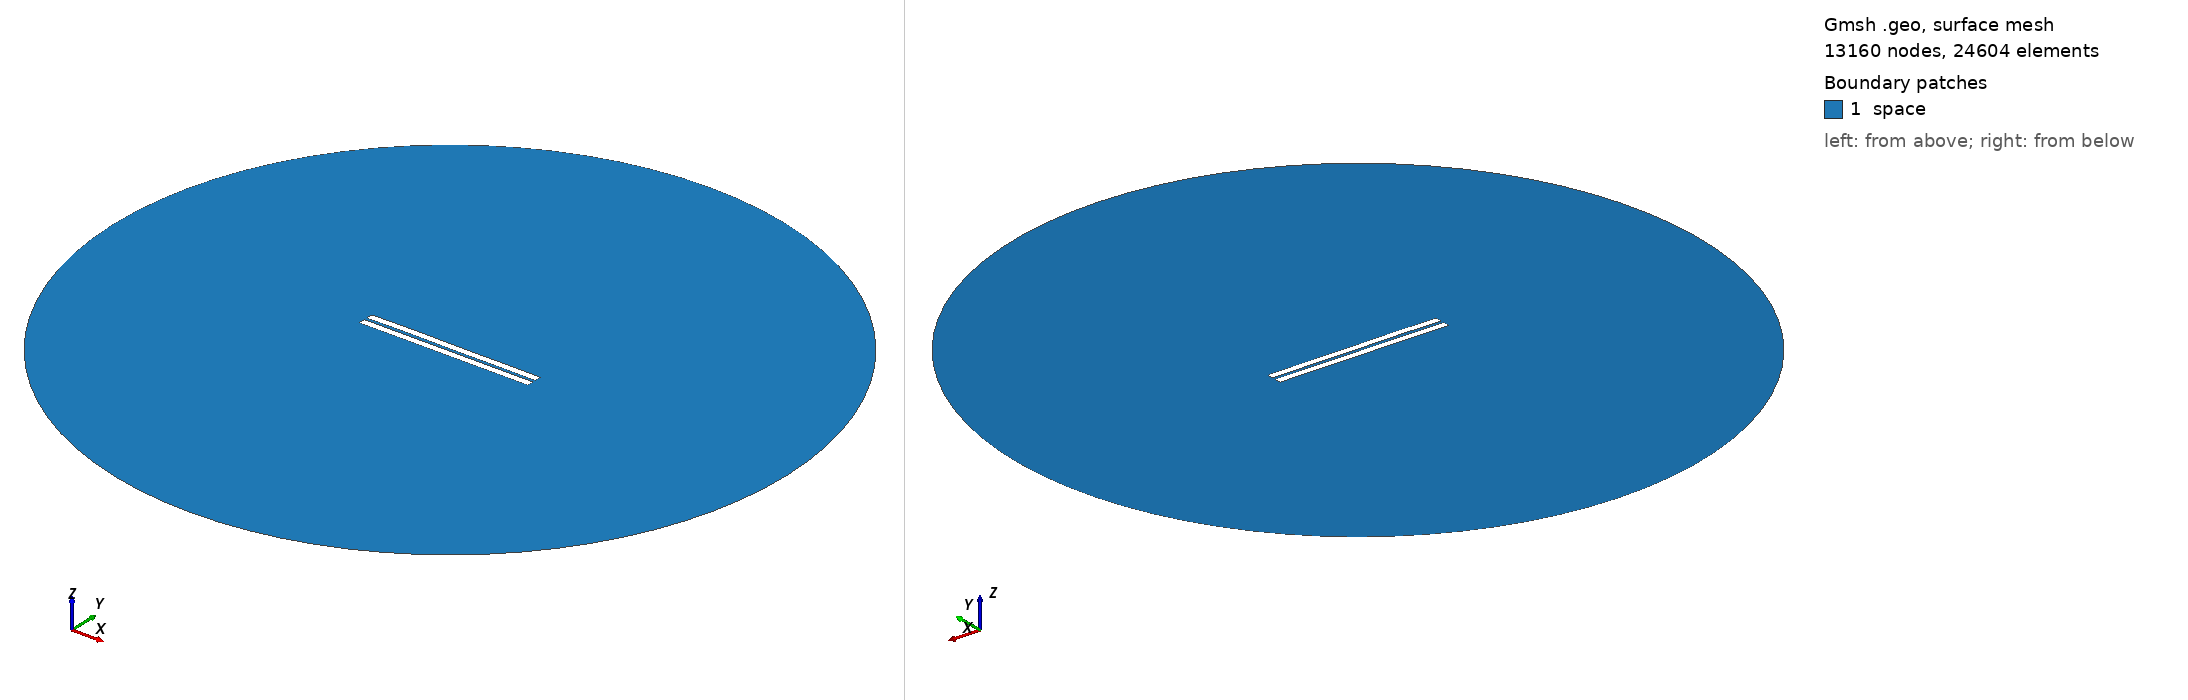

Gmsh geometry script, surface-meshed: 13160 nodes, 24604 surface elements. Boundary patches (legend numbers): 1 space. Left view from above one corner, right view from below the opposite corner. Legend entries are the model's physical surfaces. The drawing asked Gmsh for element sizes between 1% and 20% of the model's largest extent; the script's own settings can give other sizes.

=== 969.geo (drawn) ===
//---------------------------------------
// Geometry kernel
//---------------------------------------

SetFactory("OpenCASCADE");



//---------------------------------------
// Parameters of the geometry
//---------------------------------------

// Overetch of the upper plate
overetch = 0.0;

// Distance between the plates
distance = 1.75;

// Discretization over the x axis (for the deformation)
nx = 50; 

// Length of the plate
L = 100 - overetch; 

// Number of modes
n = 4; 

// 1st mode coefficient
coeff(1) = 0.0;
beta(1) = 0.596864 * 3.1415926535 / L;

// 2nd mode coefficient
coeff(2) = 0.07499999999999998;
beta(2) = 1.49418 * 3.1415926535 / L;

// 3rd mode coefficient
coeff(3) = 0.07499999999999998;
beta(3) = 2.50025 * 3.1415926535 / L;

// 4th mode coefficient
coeff(4) = 0.07499999999999998;
beta(4) = 3.49999 * 3.1415926535 / L;



//---------------------------------------
// Upper plate (deformed rectangle)
//---------------------------------------

// Coordiantes of the upper plate
xmin = -50;
xmax = 50 - overetch;

// Height of the upper plate
yheight = 4 - 2 * overetch;

// Indexes of the points
UpperID[] = {};
LowerID[] = {};
LeftID[] = {};
RightID[] = {};

// Point index
p = 1;

// Horizontal edges
For i In {1:nx}
    x = xmin + (i-1)*(xmax - xmin)/(nx-1);

    y_bottom = distance / 2 + overetch;
    For j In {1:n}
        C = (Cosh(beta(j)*L) + Cos(beta(j)*L)) / (Sinh(beta(j)*L) + Sin(beta(j)*L));
        y_bottom  = y_bottom + coeff(j) * (Cosh(beta(j)*(x+50)) - Cos(beta(j)*(x+50)) - C * (Sinh(beta(j)*(x+50)) - Sin(beta(j)*(x+50))));
    EndFor

    y_top = y_bottom + yheight;

    Point(p) = {x, y_top, 0, 1.0};
    UpperID[i] = p;
    p = p + 1;

    Point(p) = {x, y_bottom, 0, 1.0};
    LowerID[i] = p;
    p = p + 1;
EndFor

// Create point lists
UpperPts[] = {}; LowerPts[] = {};
For i In {1:nx}
  UpperPts[] += {UpperID[i]};
  LowerPts[] += {LowerID[i]};
EndFor

// Build splines
Spline(1) = {UpperPts[]};
Spline(2) = {LowerPts[]};
Line(3) = {LowerPts[nx-1], UpperPts[nx-1]};
Line(4) = {LowerPts[0], UpperPts[0]};

// Build the plane surface
Curve Loop(1) = {2, 3, -1, -4};
Plane Surface(1) = {1};



//---------------------------------------
// Lower plate (rectangle)
//---------------------------------------

// Vertices
Point(1001) = {-50, -1, 0, 1.0};
Point(1002) = { 50, -1, 0, 1.0};
Point(1003) = { 50,  -5, 0, 1.0};
Point(1004) = {-50,  -5, 0, 1.0};

// Edges
Line(5) = {1001, 1002};
Line(6) = {1002, 1003};
Line(7) = {1003, 1004};
Line(8) = {1004, 1001};

// Plane surface
Line Loop(2) = {5, 6, 7, 8};
Plane Surface(2) = {2}; 



//---------------------------------------
// Outer (fictious) boundary
//---------------------------------------

// Points
Point(1005) = {0, 0, 0};       // Center
Point(1006) = {200, 0, 0};     // Start point
Point(1007) = {0, 200, 0};     // 90 degrees
Point(1008) = {-200, 0, 0};    // 180 degrees
Point(1009) = {0, -200, 0};    // 270 degrees

// Circle arcs (each needs start, center, end)
Circle(9) = {1006, 1005, 1007};
Circle(10) = {1007, 1005, 1008};
Circle(11) = {1008, 1005, 1009};
Circle(12) = {1009, 1005, 1006};

// Plane surface for the entire domain
Curve Loop(3) = {9, 10, 11, 12};
Surface(3) = {3};

// Subtract the plates from the whole domain to obtain the actual domain where we want to solve the equations
BooleanDifference{ Surface{3}; Delete; }{ Surface{1}; Surface{2}; Delete; }




//---------------------------------------
// Transfinite Lines/Curves
//---------------------------------------

// Set the number of points on the boundaries
r = 7;

// Plates
Transfinite Curve {1, 2} = 50*r Using Progression 1;
Transfinite Curve {3, 4} = 2*r Using Progression 1;
Transfinite Line {5, 7} = 50*r Using Progression 1;
Transfinite Line {6, 8} = 2*r Using Progression 1;

// Outer boundary
Transfinite Line {9, 10, 11, 12} = 20 Using Progression 1;



//---------------------------------------
// Physical groups
//---------------------------------------                

// Physical curves (boundaries)
Physical Line("force_segment", 10) = {2};
Physical Line("upper_plate", 11) = {1, 3, 4};
Physical Line("lower_plate", 12) = {5, 6, 7, 8};
Physical Line("boundary", 20) = {9, 10, 11, 12};

// Physical Surfaces
Physical Surface("space", 30) = {3};



//---------------------------------------
// 6. Generate the Mesh
//---------------------------------------

// 2D mesh generation
Mesh 2;
